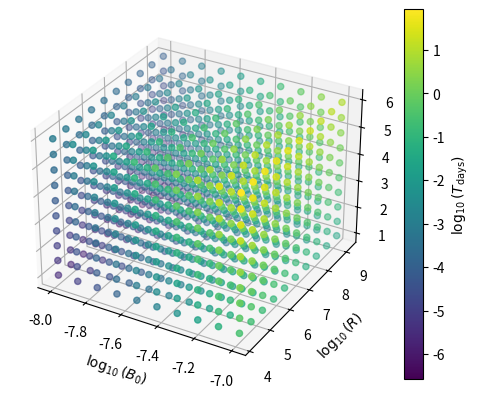

Here is the Python script that generated this plot:
import matplotlib.pyplot as plt
import numpy as np
import math

from mpl_toolkits.mplot3d import Axes3D

N = 10

[obs_B0_min, obs_B0_max] = [10e-9,100e-9]
Au = 1.496e11
[obs_R_min, obs_R_max] = [1e-7*Au,1e-2*Au]
[obs_np_min, obs_np_max] = [10,1e6]

obs_B0 = 10**np.linspace(np.log10(obs_B0_min),np.log10(obs_B0_max),10)
obs_R = 10**np.linspace(np.log10(obs_R_min),np.log10(obs_R_max),10)
obs_np = 10**np.linspace(np.log10(obs_np_min),np.log10(obs_np_max),10)

mp = 1.673e-27 # proton mass in kg
ratio = 1.16 # ratio between proton density and mass density (see equation 1.13 in thesis)
mu0 = 4*math.pi*1e-7 # magnetic permitivity
sec = 86400 # number of seconds in a day

def T_days(l, obs_B0, obs_R, obs_np):
    sigma = np.sqrt(l)
    T = 1/sigma
    obs_rho = ratio*mp*obs_np*1e6
    factor = (obs_R/obs_B0)*np.sqrt(mu0*obs_rho)
    T_d = T*factor/sec
    return T_d

M = np.zeros(shape=(N,N,N))
for i in range(N):
    for j in range(N):
        for k in range(N):
            M[i][j][k] = np.log10(T_days(1, obs_B0[i], obs_R[j], obs_np[k]))

fig = plt.figure()
ax = fig.add_subplot(111, projection='3d')

# Scatter plot with color legend
counter = range(N)
X, Y, Z = np.meshgrid(obs_B0, obs_R, obs_np)
log_X, log_Y, log_Z = np.log10(X), np.log10(Y), np.log10(Z)
scatter = ax.scatter(log_X, log_Y, log_Z, c=M.flat, cmap='viridis')  # You can choose any colormap

# Add colorbar
cbar = plt.colorbar(scatter, ax=ax, orientation='vertical')
cbar.set_label('$\log_{10}(T_{\mathrm{days}})$')

ax.set_xlabel('$\log_{10}(B_0)$')
ax.set_ylabel('$\log_{10}(R)$')
ax.set_zlabel('$\log_{10}(n_p)$')

plt.show()